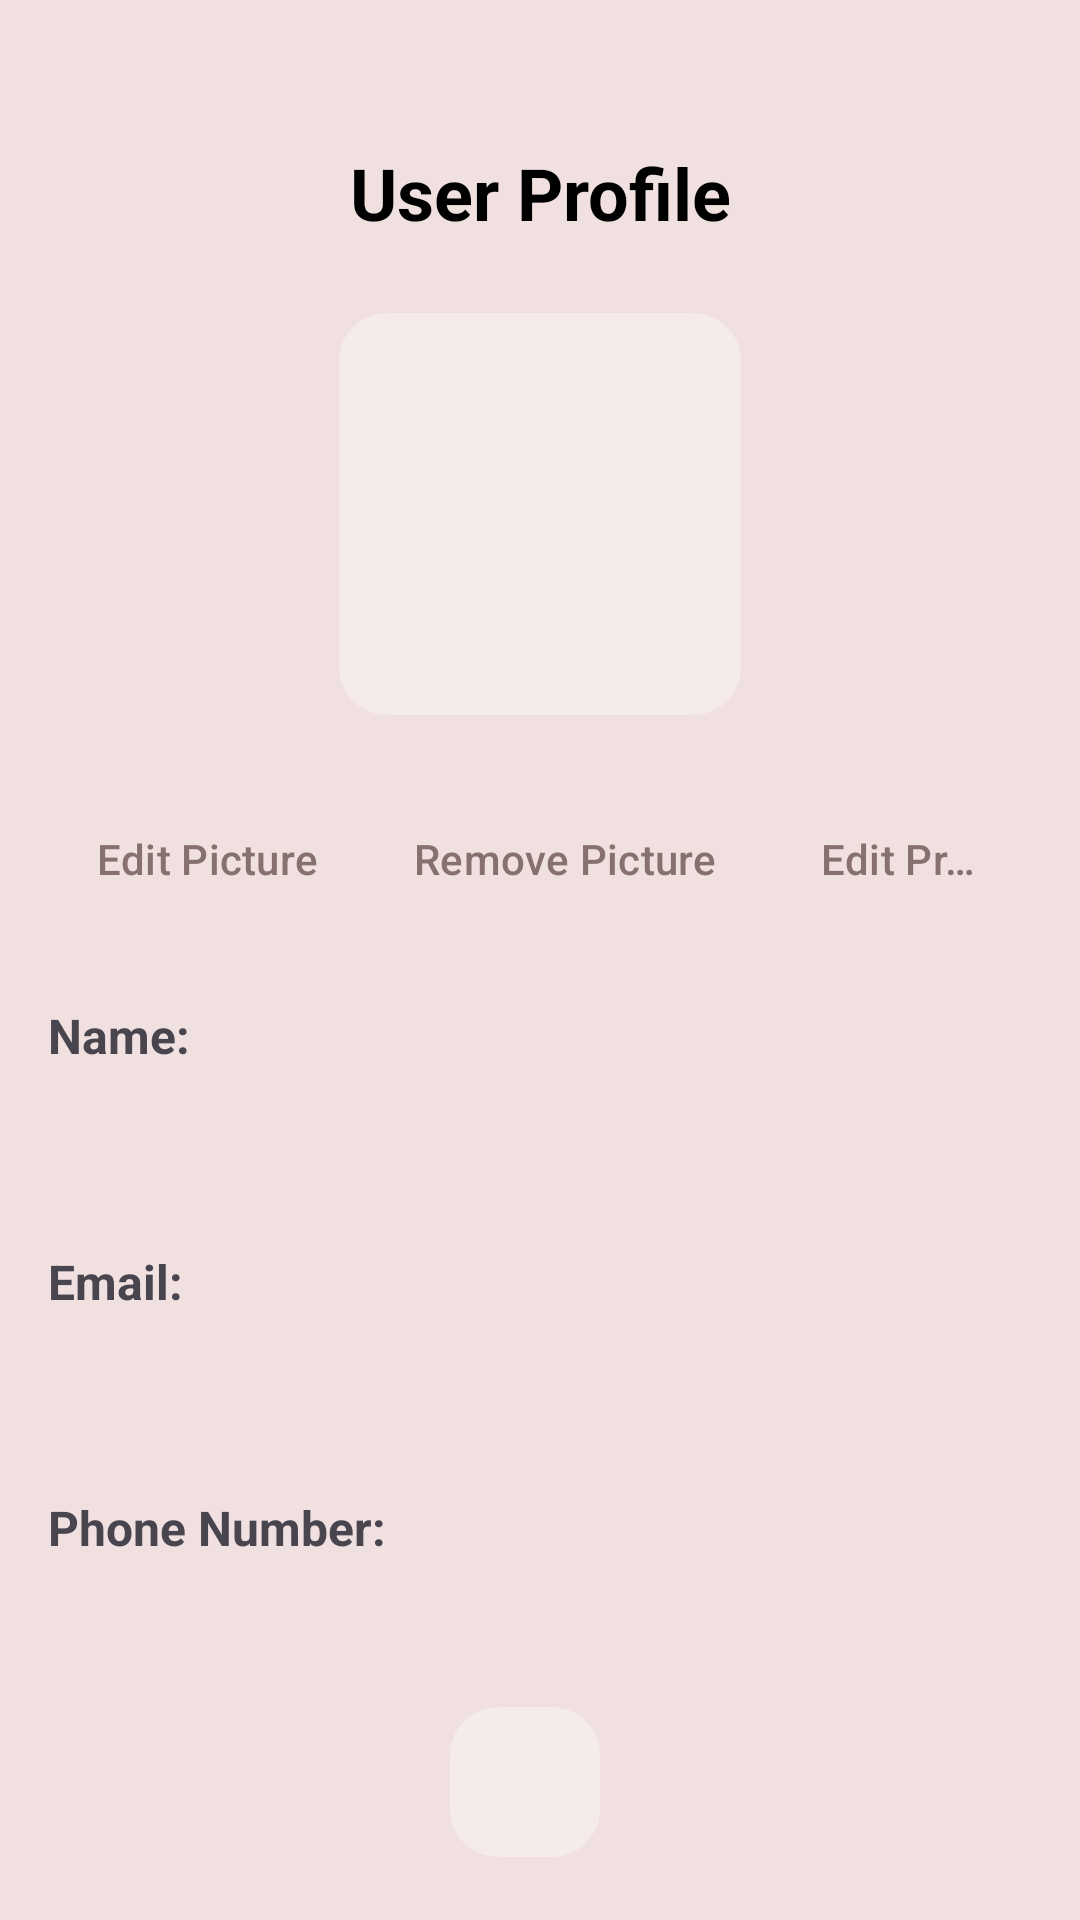

Produce the Android XML layout that renders to this screen, including the resource entries it uses.
<!-- AndroidManifest.xml: application theme Theme.Quacksapp -->
<!-- res/layout/activity_profile.xml -->
<androidx.constraintlayout.widget.ConstraintLayout xmlns:android="http://schemas.android.com/apk/res/android"
    xmlns:app="http://schemas.android.com/apk/res-auto"
    xmlns:tools="http://schemas.android.com/tools"
    android:id="@+id/profile_container"
    android:layout_width="match_parent"
    android:layout_height="match_parent"
    android:background="#F0E0E0"
    android:padding="16dp">

    
    <TextView
        android:id="@+id/profileHeaderText"
        android:layout_width="wrap_content"
        android:layout_height="wrap_content"
        android:layout_marginTop="32dp"
        android:text="@string/user_profile"
        android:textColor="#000000"
        android:textSize="24sp"
        android:textStyle="bold"
        app:layout_constraintTop_toTopOf="parent"
        app:layout_constraintStart_toStartOf="parent"
        app:layout_constraintEnd_toEndOf="parent" />

    
    <RelativeLayout
        android:id="@+id/profilePictureLayout"
        android:layout_width="150dp"
        android:layout_height="150dp"
        android:layout_marginTop="16dp"
        app:layout_constraintTop_toBottomOf="@id/profileHeaderText"
        app:layout_constraintStart_toStartOf="parent"
        app:layout_constraintEnd_toEndOf="parent">

        <ImageView
            android:id="@+id/profilePicture"
            android:layout_width="match_parent"
            android:layout_height="match_parent"
            android:layout_margin="8dp"
            android:background="@drawable/round_admin_button"
            android:contentDescription="@string/profile_picture"
            android:padding="20dp"
            android:scaleType="centerCrop"
            android:src="@drawable/icon_profile_pic" />
    </RelativeLayout>

    
    <LinearLayout
        android:id="@+id/editRemoveButtons"
        style="?android:attr/buttonBarStyle"
        android:layout_width="wrap_content"
        android:layout_height="wrap_content"
        android:orientation="horizontal"
        android:gravity="center"
        app:layout_constraintTop_toBottomOf="@id/profilePictureLayout"
        app:layout_constraintStart_toStartOf="parent"
        app:layout_constraintEnd_toEndOf="parent"
        android:layout_marginTop="16dp">

        <Button
            android:id="@+id/editPictureButton"
            style="?android:attr/buttonBarButtonStyle"
            android:layout_width="wrap_content"
            android:layout_height="wrap_content"
            android:backgroundTint="#F5EBEB"
            android:text="@string/edit_picture"
            android:textColor="#867070"
            android:padding="8dp"
            android:layout_marginEnd="8dp" />

        <Button
            android:id="@+id/removePictureButton"
            style="?android:attr/buttonBarButtonStyle"
            android:layout_width="wrap_content"
            android:layout_height="wrap_content"
            android:backgroundTint="#F5EBEB"
            android:text="@string/remove_picture"
            android:textColor="#867070"
            android:padding="8dp"
            android:layout_marginEnd="8dp" />

        <Button
            android:id="@+id/editProfileButton"
            style="?android:attr/buttonBarButtonStyle"
            android:layout_width="wrap_content"
            android:layout_height="wrap_content"
            android:layout_marginEnd="8dp"
            android:backgroundTint="#F5EBEB"
            android:padding="8dp"
            android:text="@string/edit_profile"
            android:textColor="#867070" />
    </LinearLayout>

    

    
    <TextView
        android:id="@+id/nameLabel"
        android:layout_width="wrap_content"
        android:layout_height="wrap_content"
        android:text="@string/name"
        android:textSize="16sp"
        android:textStyle="bold"
        app:layout_constraintTop_toBottomOf="@id/editRemoveButtons"
        app:layout_constraintStart_toStartOf="parent"
        android:layout_marginTop="24dp" />

    <TextView
        android:id="@+id/userNameInput"
        android:layout_width="0dp"
        android:layout_height="wrap_content"
        android:padding="10dp"
        android:backgroundTint="#CCCCCC"
        app:layout_constraintTop_toBottomOf="@id/nameLabel"
        app:layout_constraintStart_toStartOf="parent"
        app:layout_constraintEnd_toEndOf="parent"
        android:textSize="18sp" />

    
    <TextView
        android:id="@+id/emailLabel"
        android:layout_width="wrap_content"
        android:layout_height="wrap_content"
        android:text="@string/email"
        android:textSize="16sp"
        android:textStyle="bold"
        app:layout_constraintTop_toBottomOf="@id/userNameInput"
        app:layout_constraintStart_toStartOf="parent"
        android:layout_marginTop="16dp" />

    <TextView
        android:id="@+id/emailInput"
        android:layout_width="0dp"
        android:layout_height="wrap_content"
        android:padding="10dp"
        android:backgroundTint="#CCCCCC"
        app:layout_constraintTop_toBottomOf="@id/emailLabel"
        app:layout_constraintStart_toStartOf="parent"
        app:layout_constraintEnd_toEndOf="parent"
        android:textSize="18sp" />

    
    <TextView
        android:id="@+id/phoneLabel"
        android:layout_width="wrap_content"
        android:layout_height="wrap_content"
        android:text="@string/phone_number"
        android:textSize="16sp"
        android:textStyle="bold"
        app:layout_constraintTop_toBottomOf="@id/emailInput"
        app:layout_constraintStart_toStartOf="parent"
        android:layout_marginTop="16dp" />

    <TextView
        android:id="@+id/phoneNumberInput"
        android:layout_width="0dp"
        android:layout_height="wrap_content"
        android:padding="10dp"
        android:backgroundTint="#CCCCCC"
        app:layout_constraintTop_toBottomOf="@id/phoneLabel"
        app:layout_constraintStart_toStartOf="parent"
        app:layout_constraintEnd_toEndOf="parent"
        android:textSize="18sp" />

    <LinearLayout
        android:id="@+id/actionButtons"
        android:layout_width="wrap_content"
        android:layout_height="wrap_content"
        android:orientation="vertical"
        android:gravity="center"
        app:layout_constraintTop_toBottomOf="@id/phoneNumberInput"
        app:layout_constraintStart_toStartOf="parent"
        app:layout_constraintEnd_toEndOf="parent"
        android:layout_marginTop="24dp">

        
        <Button
            android:id="@+id/createFacilityButton"
            android:layout_width="wrap_content"
            android:layout_height="wrap_content"
            android:backgroundTint="#F5EBEB"
            android:padding="10dp"
            android:textColor="#867070"
            android:text="@string/create_a_facility"
            android:layout_marginBottom="32dp" />

        
        <LinearLayout
            style="?android:attr/buttonBarStyle"
            android:layout_width="wrap_content"
            android:layout_height="wrap_content"
            android:orientation="horizontal"
            android:gravity="center">

            <Button
                android:id="@+id/saveProfileButton"
                android:layout_width="wrap_content"
                android:layout_height="wrap_content"
                android:background="@drawable/round_admin_button"
                android:padding="10dp"
                android:text="@string/save"
                android:textColor="#FFFFFF"
                android:layout_marginEnd="16dp" />

            <Button
                android:id="@+id/backButton"
                android:layout_width="wrap_content"
                android:layout_height="wrap_content"
                android:background="@drawable/round_admin_button"
                android:padding="10dp"
                android:text="@string/back"
                android:textColor="#FFFFFF" />
        </LinearLayout>
    </LinearLayout>


    
    <LinearLayout
        android:id="@+id/bottomNavigationProfile"
        android:layout_width="match_parent"
        android:layout_height="60dp"
        android:background="#F0E0E0"
        android:orientation="horizontal"
        android:gravity="center"
        app:layout_constraintBottom_toBottomOf="parent"
        app:layout_constraintStart_toStartOf="parent"
        app:layout_constraintEnd_toEndOf="parent">

        <ImageButton
            android:id="@+id/homeIconProfile"
            android:layout_width="50dp"
            android:layout_height="50dp"
            android:layout_marginStart="30dp"
            android:layout_marginEnd="40dp"
            android:background="@drawable/round_admin_button"
            android:padding="5dp"
            android:scaleType="fitXY"
            android:src="@drawable/icon_home" />
    </LinearLayout>

</androidx.constraintlayout.widget.ConstraintLayout>
<!-- resources referenced by this layout -->
<resources>
  <!-- drawable round_admin_button (drawable) -->
  <?xml version="1.0" encoding="utf-8"?>
  <ripple xmlns:android="http://schemas.android.com/apk/res/android"
      android:color="#33000000">
      <item>
          <shape android:shape="rectangle">
              <solid android:color="#FFF5EBEB"/>
              <corners android:radius="16dp"/>
          </shape>
      </item>
  
  </ripple>
  <string name="back">Back</string>
  <string name="create_a_facility">Create a Facility</string>
  <string name="edit_picture">Edit Picture</string>
  <string name="edit_profile">Edit Profile</string>
  <string name="email">Email:</string>
  <string name="name">Name:</string>
  <string name="phone_number">Phone Number:</string>
  <string name="profile_picture">Profile picture:</string>
  <string name="remove_picture">Remove Picture</string>
  <string name="save">Save</string>
  <string name="user_profile">User Profile</string>
  <style name="Theme.Quacksapp" parent="Base.Theme.Quacksapp" />
  <style name="Base.Theme.Quacksapp" parent="Theme.Material3.DayNight.NoActionBar">
          
          
      </style>
</resources>
